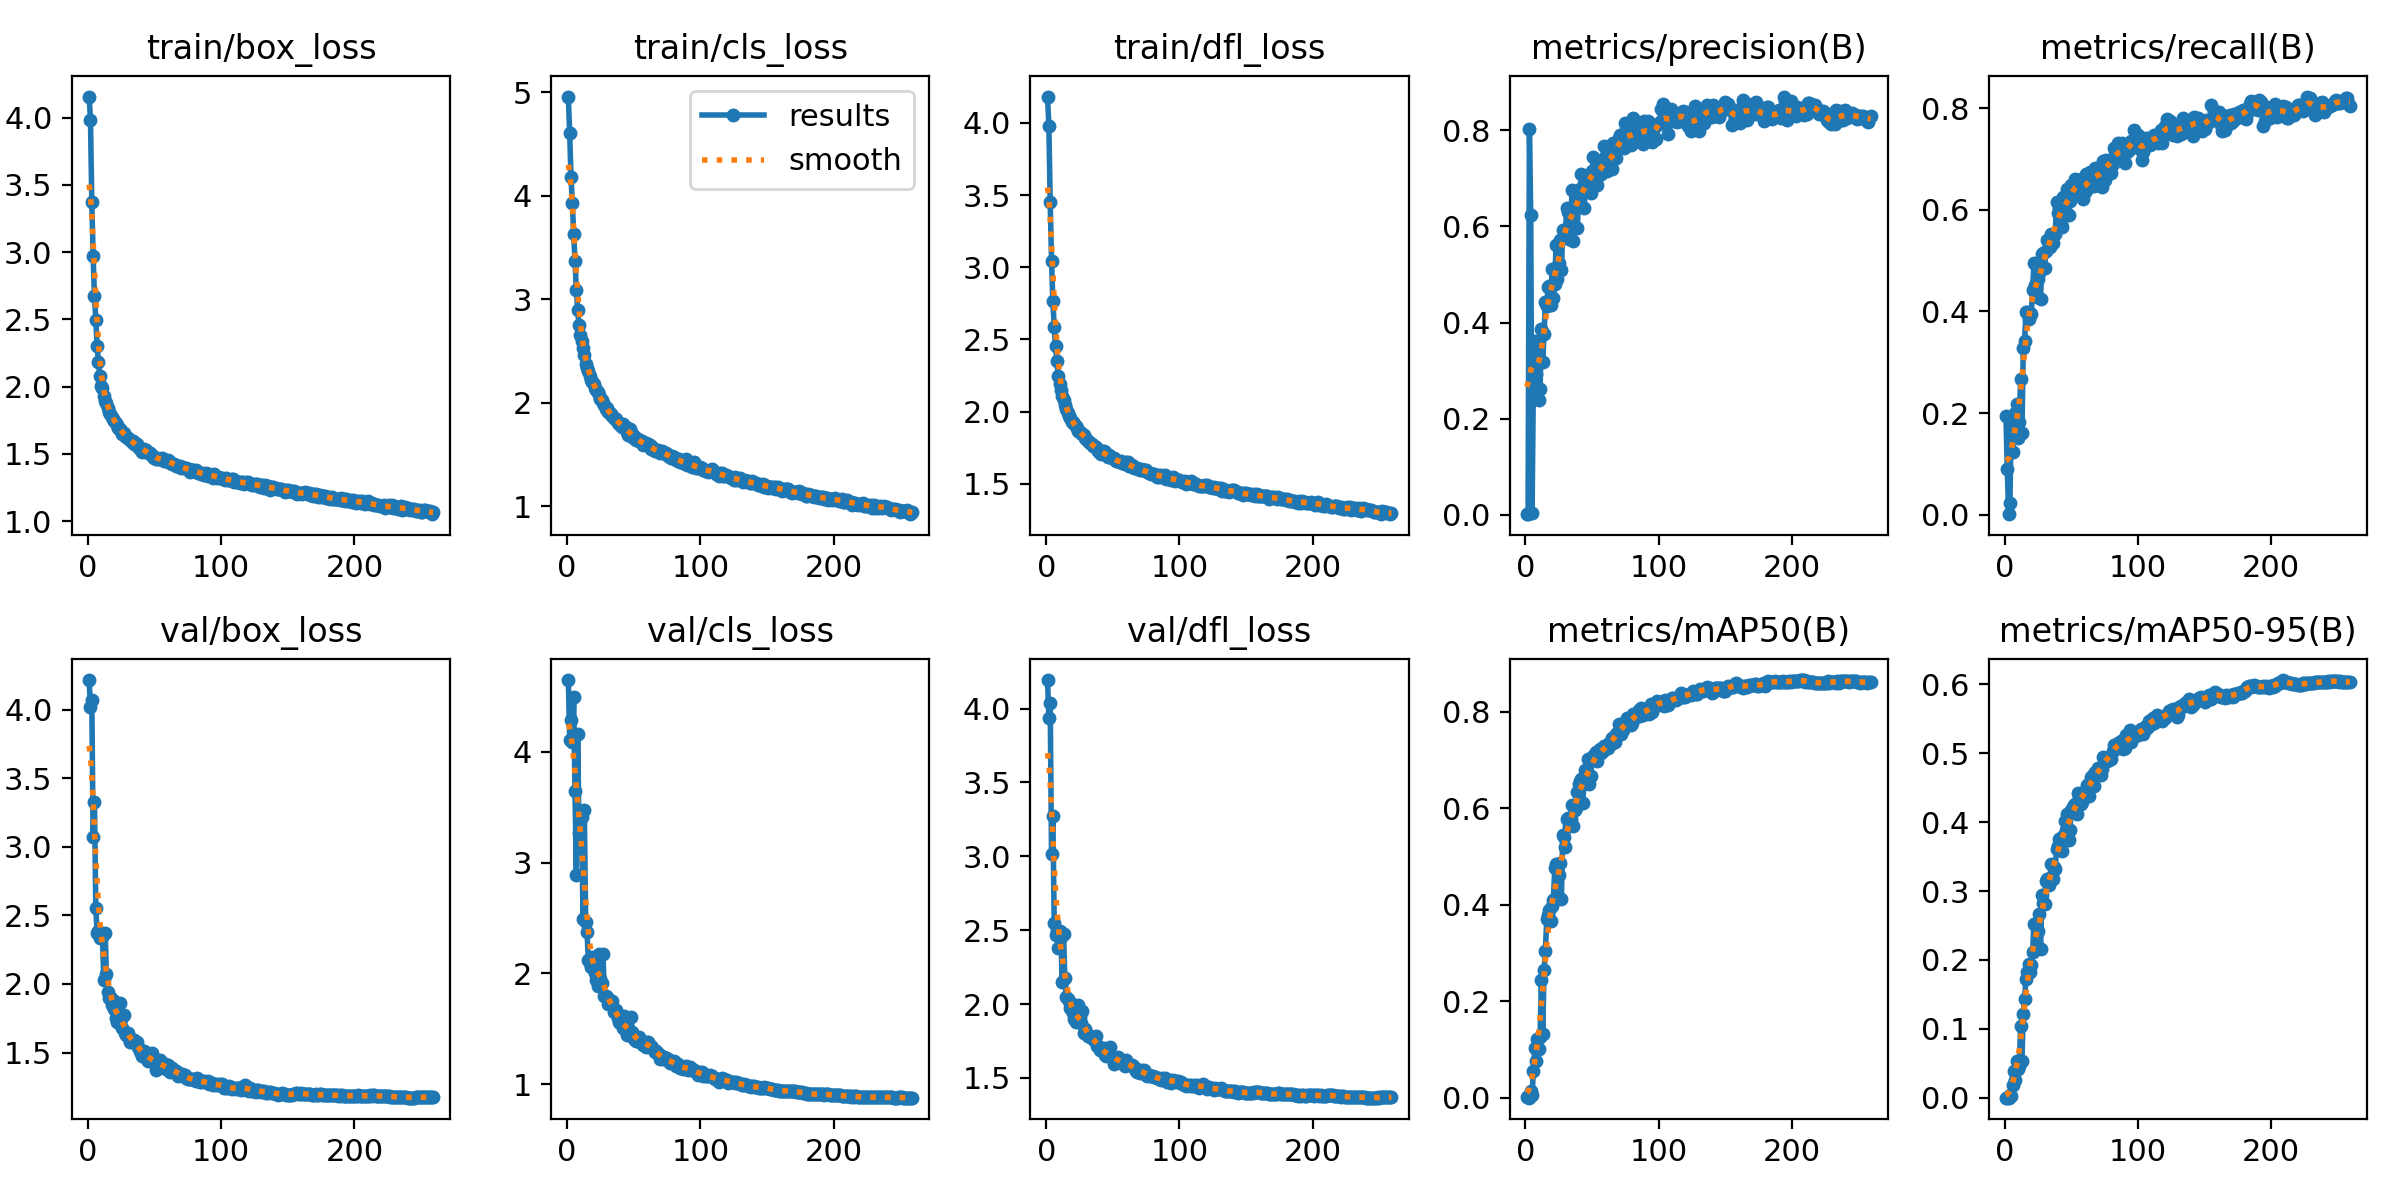

The file beside this chart, header and first rows:
epoch, train/box_loss, train/cls_loss, train/dfl_loss, metrics/precision(B), metrics/recall(B), metrics/mAP50(B), metrics/mAP50-95(B), val/box_loss, val/cls_loss, val/dfl_loss, lr/pg0, lr/pg1, lr/pg2
1, 4.156, 4.957, 4.182, 0.00088, 0.1933, 0.00105, 0.00034, 4.215, 4.646, 4.194, 0.003318, 0.003318, 0.003318
2, 3.984, 4.603, 3.978, 0.00162, 0.09057, 0.00102, 0.00036, 4.016, 4.109, 3.938, 0.006629, 0.006629, 0.006629
3, 3.37, 4.181, 3.45, 0.8026, 0.00096, 0.00039, 0.00011, 4.068, 4.284, 4.041, 0.009919, 0.009919, 0.009919
4, 2.967, 3.927, 3.044, 0.6239, 0.02295, 0.01493, 0.00457, 3.068, 4.085, 3.017, 0.009901, 0.009901, 0.009901
5, 2.673, 3.629, 2.764, 0.00369, 0.1923, 0.00631, 0.00228, 3.326, 4.493, 3.276, 0.009901, 0.009901, 0.009901
6, 2.494, 3.371, 2.59, 0.2825, 0.1234, 0.05578, 0.01808, 2.555, 3.648, 2.546, 0.009868, 0.009868, 0.009868
7, 2.298, 3.089, 2.454, 0.3617, 0.1661, 0.1031, 0.03894, 2.373, 2.89, 2.47, 0.009835, 0.009835, 0.009835
8, 2.181, 2.896, 2.348, 0.2919, 0.2007, 0.07643, 0.02544, 2.389, 4.164, 2.493, 0.009802, 0.009802, 0.009802
9, 2.075, 2.748, 2.248, 0.3431, 0.2174, 0.1229, 0.05327, 2.336, 3.264, 2.377, 0.009769, 0.009769, 0.009769
10, 2.005, 2.657, 2.19, 0.2395, 0.1512, 0.1015, 0.04129, 2.36, 3.395, 2.495, 0.009736, 0.009736, 0.009736
11, 1.986, 2.594, 2.154, 0.2609, 0.1817, 0.1254, 0.04543, 2.342, 3.415, 2.457, 0.009703, 0.009703, 0.009703
12, 1.932, 2.527, 2.108, 0.3861, 0.2671, 0.2435, 0.1044, 2.028, 2.487, 2.152, 0.00967, 0.00967, 0.00967
13, 1.891, 2.456, 2.079, 0.3183, 0.1611, 0.1314, 0.05395, 2.373, 3.476, 2.474, 0.009637, 0.009637, 0.009637
14, 1.876, 2.374, 2.047, 0.3766, 0.3272, 0.2656, 0.122, 2.072, 2.461, 2.173, 0.009604, 0.009604, 0.009604
15, 1.837, 2.336, 2.021, 0.4424, 0.3411, 0.3046, 0.1439, 1.943, 2.377, 2.05, 0.009571, 0.009571, 0.009571
16, 1.808, 2.303, 1.993, 0.4348, 0.3987, 0.3699, 0.1721, 1.901, 2.123, 2.036, 0.009538, 0.009538, 0.009538
17, 1.797, 2.258, 1.969, 0.4736, 0.3991, 0.38, 0.183, 1.907, 2.097, 2.019, 0.009505, 0.009505, 0.009505
18, 1.771, 2.221, 1.955, 0.4769, 0.3853, 0.3891, 0.1946, 1.843, 2.062, 1.973, 0.009472, 0.009472, 0.009472
19, 1.759, 2.196, 1.927, 0.4356, 0.3958, 0.3675, 0.1818, 1.886, 2.148, 2.001, 0.009439, 0.009439, 0.009439
20, 1.741, 2.182, 1.928, 0.5112, 0.3956, 0.3976, 0.1925, 1.816, 2.093, 1.942, 0.009406, 0.009406, 0.009406
21, 1.732, 2.138, 1.915, 0.4514, 0.4419, 0.4104, 0.2122, 1.752, 2.004, 1.898, 0.009373, 0.009373, 0.009373
22, 1.711, 2.123, 1.903, 0.4805, 0.4945, 0.4758, 0.2529, 1.726, 1.943, 1.881, 0.00934, 0.00934, 0.00934
23, 1.691, 2.106, 1.886, 0.5621, 0.4528, 0.4852, 0.2518, 1.738, 1.885, 1.886, 0.009307, 0.009307, 0.009307
24, 1.685, 2.068, 1.869, 0.4909, 0.429, 0.42, 0.2186, 1.86, 2.175, 1.996, 0.009274, 0.009274, 0.009274
25, 1.673, 2.037, 1.862, 0.5232, 0.4627, 0.4615, 0.2425, 1.746, 1.951, 1.914, 0.009241, 0.009241, 0.009241
26, 1.649, 2.024, 1.852, 0.5717, 0.4752, 0.4869, 0.2664, 1.682, 1.91, 1.875, 0.009208, 0.009208, 0.009208
27, 1.655, 1.997, 1.844, 0.5086, 0.4234, 0.4116, 0.2156, 1.772, 2.172, 1.955, 0.009175, 0.009175, 0.009175
28, 1.632, 1.978, 1.835, 0.5926, 0.5125, 0.5453, 0.2939, 1.644, 1.798, 1.807, 0.009142, 0.009142, 0.009142
29, 1.626, 1.94, 1.819, 0.5927, 0.5152, 0.5413, 0.2823, 1.63, 1.796, 1.83, 0.009109, 0.009109, 0.009109
30, 1.614, 1.943, 1.814, 0.5869, 0.4863, 0.5191, 0.2814, 1.64, 1.784, 1.813, 0.009076, 0.009076, 0.009076
31, 1.608, 1.909, 1.798, 0.6385, 0.5197, 0.5779, 0.315, 1.607, 1.72, 1.785, 0.009043, 0.009043, 0.009043
32, 1.602, 1.898, 1.788, 0.6291, 0.5396, 0.5808, 0.3175, 1.573, 1.732, 1.785, 0.00901, 0.00901, 0.00901
33, 1.589, 1.886, 1.78, 0.5745, 0.5386, 0.5629, 0.3087, 1.594, 1.734, 1.778, 0.008977, 0.008977, 0.008977
34, 1.593, 1.871, 1.778, 0.6071, 0.5264, 0.5786, 0.3191, 1.577, 1.749, 1.77, 0.008944, 0.008944, 0.008944
35, 1.571, 1.853, 1.764, 0.6751, 0.5518, 0.6061, 0.34, 1.591, 1.655, 1.771, 0.008911, 0.008911, 0.008911
36, 1.571, 1.844, 1.765, 0.5702, 0.5343, 0.5644, 0.3181, 1.559, 1.671, 1.76, 0.008878, 0.008878, 0.008878
37, 1.571, 1.845, 1.759, 0.6497, 0.5531, 0.5957, 0.3345, 1.575, 1.675, 1.786, 0.008845, 0.008845, 0.008845
38, 1.547, 1.802, 1.739, 0.6672, 0.5527, 0.6008, 0.3324, 1.537, 1.6, 1.715, 0.008812, 0.008812, 0.008812
39, 1.538, 1.802, 1.73, 0.596, 0.6159, 0.6337, 0.3617, 1.509, 1.561, 1.713, 0.008779, 0.008779, 0.008779
40, 1.528, 1.785, 1.715, 0.6768, 0.5939, 0.6499, 0.3647, 1.499, 1.551, 1.691, 0.008746, 0.008746, 0.008746
41, 1.516, 1.764, 1.705, 0.678, 0.6027, 0.6571, 0.3761, 1.475, 1.59, 1.691, 0.008713, 0.008713, 0.008713
42, 1.539, 1.788, 1.731, 0.7084, 0.5734, 0.6612, 0.3778, 1.513, 1.511, 1.695, 0.00868, 0.00868, 0.00868
43, 1.528, 1.774, 1.729, 0.6708, 0.5665, 0.6118, 0.358, 1.504, 1.617, 1.7, 0.008647, 0.008647, 0.008647
44, 1.525, 1.76, 1.721, 0.6386, 0.6255, 0.6498, 0.3804, 1.459, 1.502, 1.656, 0.008614, 0.008614, 0.008614
45, 1.507, 1.719, 1.702, 0.6811, 0.6219, 0.68, 0.4012, 1.44, 1.444, 1.65, 0.008581, 0.008581, 0.008581
46, 1.505, 1.691, 1.687, 0.6881, 0.5955, 0.6692, 0.3892, 1.452, 1.497, 1.659, 0.008548, 0.008548, 0.008548
47, 1.504, 1.746, 1.697, 0.7028, 0.6407, 0.7025, 0.4115, 1.46, 1.448, 1.659, 0.008515, 0.008515, 0.008515
48, 1.489, 1.711, 1.685, 0.7081, 0.5897, 0.65, 0.3748, 1.495, 1.609, 1.707, 0.008482, 0.008482, 0.008482
49, 1.478, 1.665, 1.679, 0.6707, 0.6166, 0.6675, 0.3881, 1.449, 1.475, 1.642, 0.008449, 0.008449, 0.008449
50, 1.472, 1.677, 1.677, 0.7157, 0.6489, 0.7039, 0.417, 1.442, 1.413, 1.645, 0.008416, 0.008416, 0.008416
51, 1.462, 1.644, 1.678, 0.7449, 0.6312, 0.7092, 0.422, 1.376, 1.405, 1.593, 0.008383, 0.008383, 0.008383
52, 1.465, 1.64, 1.661, 0.7174, 0.6457, 0.712, 0.4252, 1.421, 1.393, 1.627, 0.00835, 0.00835, 0.00835
53, 1.462, 1.646, 1.657, 0.7209, 0.6597, 0.717, 0.4259, 1.428, 1.389, 1.628, 0.008317, 0.008317, 0.008317
54, 1.463, 1.633, 1.655, 0.6862, 0.6496, 0.6976, 0.4122, 1.446, 1.425, 1.643, 0.008284, 0.008284, 0.008284
55, 1.459, 1.624, 1.651, 0.7065, 0.6478, 0.715, 0.4428, 1.401, 1.384, 1.611, 0.008251, 0.008251, 0.008251
56, 1.467, 1.625, 1.657, 0.7146, 0.6444, 0.7229, 0.4362, 1.393, 1.374, 1.599, 0.008218, 0.008218, 0.008218
57, 1.449, 1.594, 1.647, 0.7087, 0.661, 0.7149, 0.4269, 1.409, 1.359, 1.611, 0.008185, 0.008185, 0.008185
58, 1.453, 1.599, 1.643, 0.7252, 0.6317, 0.7187, 0.4296, 1.416, 1.376, 1.606, 0.008152, 0.008152, 0.008152
59, 1.443, 1.605, 1.64, 0.7679, 0.6213, 0.7302, 0.4426, 1.383, 1.333, 1.581, 0.008119, 0.008119, 0.008119
60, 1.456, 1.598, 1.652, 0.7452, 0.635, 0.7246, 0.4451, 1.406, 1.384, 1.623, 0.008086, 0.008086, 0.008086
... 199 more rows
